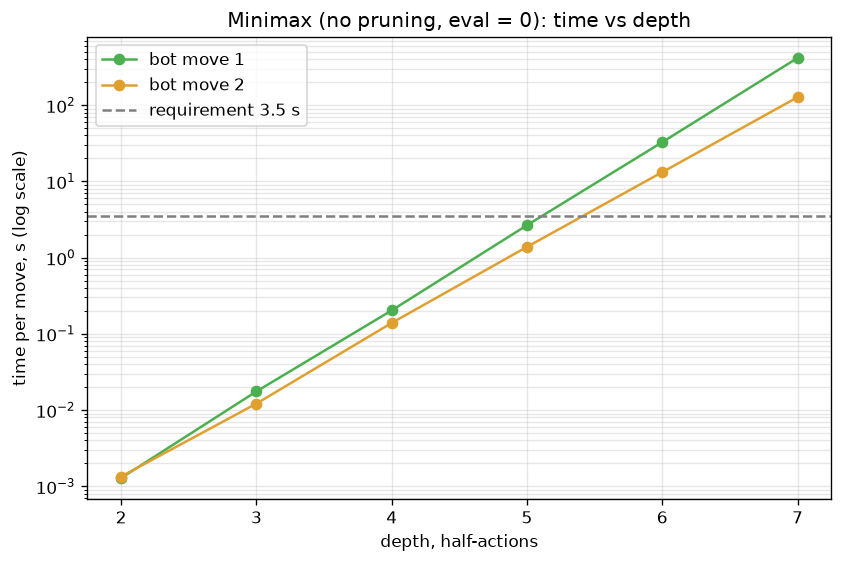

Values plotted in this chart, from the file beside it:
position, depth_half_actions, seconds
bot move 1, 2, 0.0013
bot move 1, 3, 0.0176
bot move 1, 4, 0.2031
bot move 1, 5, 2.66
bot move 1, 6, 32.7
bot move 1, 7, 415.6
bot move 2, 2, 0.0013
bot move 2, 3, 0.0122
bot move 2, 4, 0.1390
bot move 2, 5, 1.383
bot move 2, 6, 13.22
bot move 2, 7, 127.1
